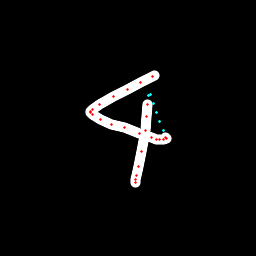

The file beside this chart, header and first rows:
x, y, hover, eod
154.7, 75.24, 0.0, 0.0
152.3, 76.47, 0.0, 0.0
140.5, 82.28, 0.0, 0.0
127.7, 89.37, 0.0, 0.0
113.5, 96.99, 0.0, 0.0
99.31, 104.8, 0.0, 0.0
92.34, 109.9, 0.0, 0.0
90.31, 111.6, 0.0, 0.0
90.37, 112.3, 0.0, 0.0
92.48, 114.5, 0.0, 0.0
100.7, 119.6, 0.0, 0.0
111.3, 124.4, 0.0, 0.0
124.3, 128, 0.0, 0.0
140, 133.3, 0.0, 0.0
151.1, 137.6, 0.0, 0.0
156.3, 139.4, 0.0, 0.0
159.9, 139.7, 0.0, 0.0
163.3, 139.2, 0.0, 0.0
166.1, 138.1, 0.0, 0.0
165.8, 137.5, 0.0, 0.0
163, 130, 1.0, 0.0
159.9, 121.2, 1.0, 0.0
156.8, 112.3, 1.0, 0.0
153.6, 103.4, 1.0, 0.0
150.5, 94.58, 1.0, 0.0
148.7, 95.68, 1.0, 0.0
147.9, 104.1, 0.0, 0.0
146.4, 116.6, 0.0, 0.0
145.2, 130.7, 0.0, 0.0
141.9, 151.8, 0.0, 0.0
138.5, 167, 0.0, 0.0
136.4, 175.6, 0.0, 0.0
135.7, 179.6, 0.0, 0.0
135.1, 182.6, 0.0, 1.0
